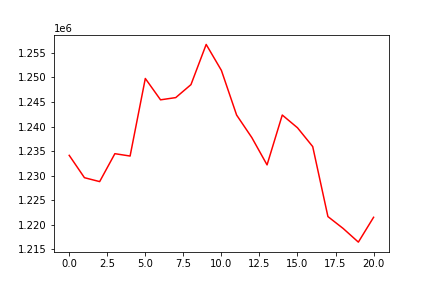

Data behind this chart, as committed beside it:
, 0
0, 1234145
1, 1229601
2, 1228804
3, 1234486
4, 1234006
5, 1249787
6, 1245443
7, 1245896
8, 1248535
9, 1256711
10, 1251430
11, 1242343
12, 1237756
13, 1232208
14, 1242349
15, 1239756
16, 1235930
17, 1221688
18, 1219271
19, 1216493
20, 1221544
